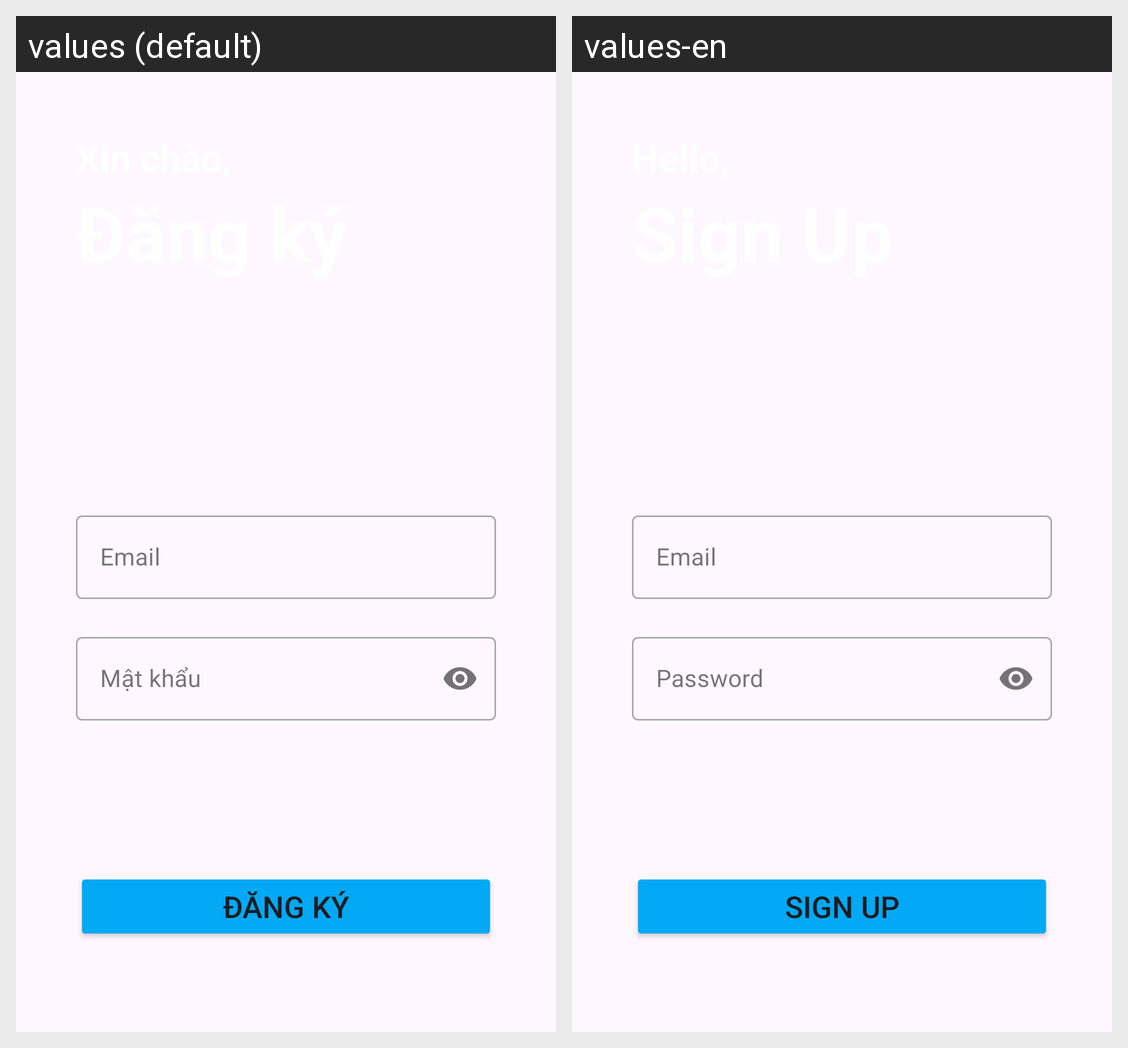

For this localized Android screen grid, give each drawn string resource with its value in every locale shown.
Android screen res/layout/activity_register_page.xml rendered under 2 locales, left to right: values (default), values-en. Device: Nexus 5 (rendered at 1080×1920; each locale shown at half size, 540×960, under a caption strip naming it); theme Theme.MyApp.
Strings drawn on this screen, with the default value and each locale's value (text and hints the layout hard-codes, and strings that could not be matched under every locale, appear in the picture but are not listed):

sign_up
  values: Đăng ký
  values-en: Sign Up

password
  values: Mật khẩu
  values-en: Password
